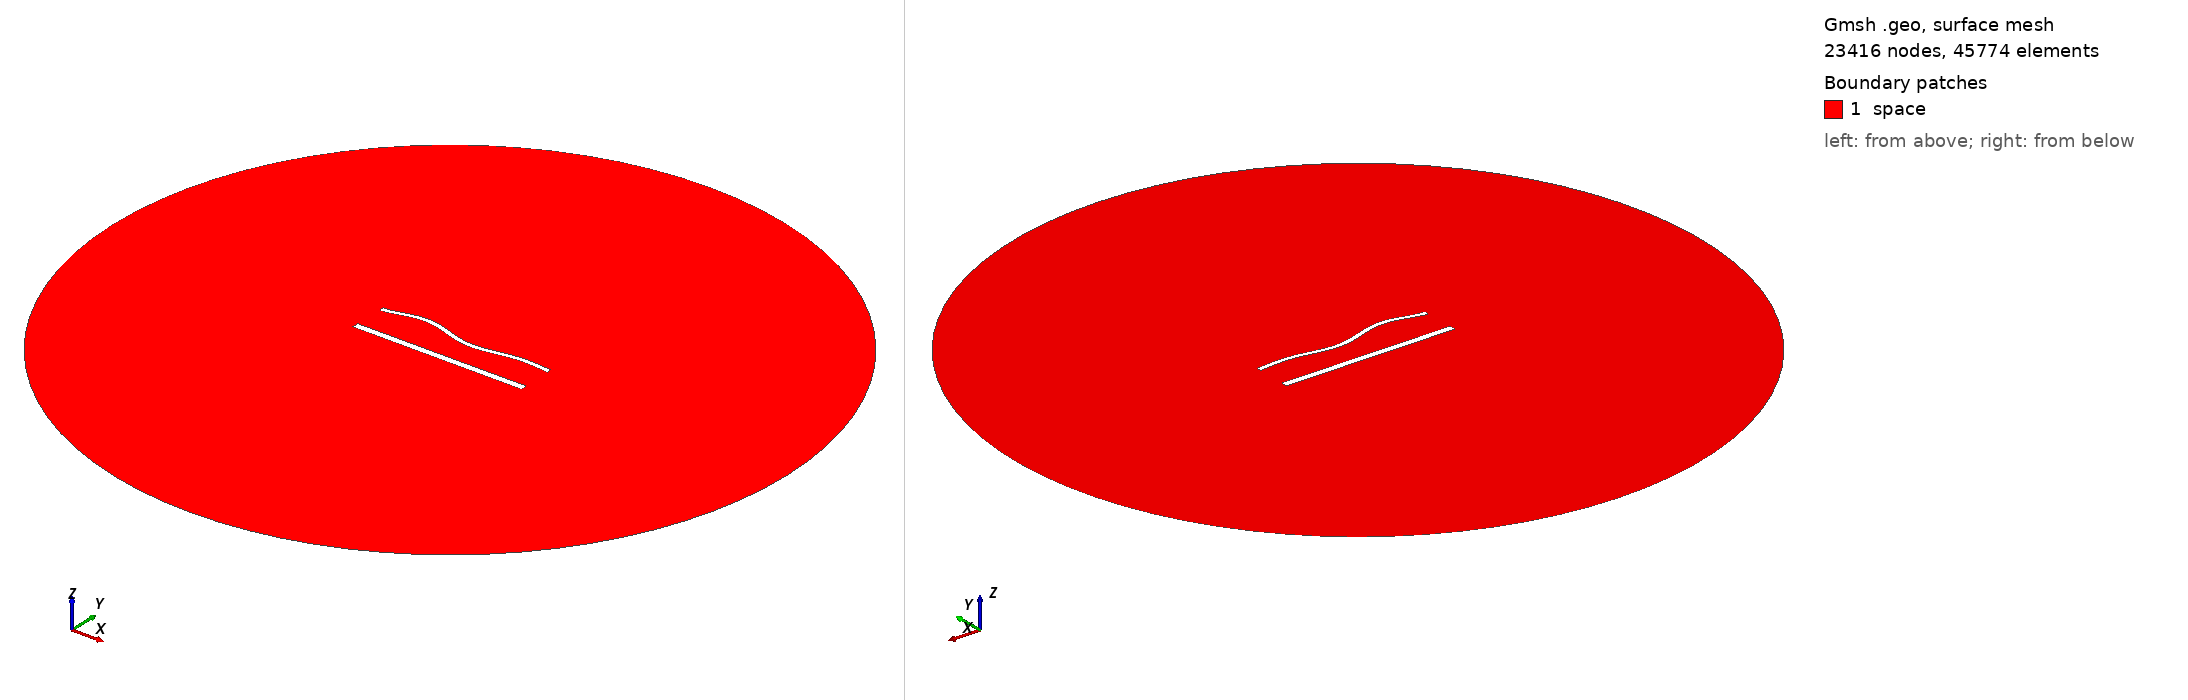

Gmsh geometry script, surface-meshed: 23416 nodes, 45774 surface elements. Boundary patches (legend numbers): 1 space. Left view from above one corner, right view from below the opposite corner. Legend entries are the model's physical surfaces. The drawing asked Gmsh for element sizes between 1% and 20% of the model's largest extent; the script's own settings can give other sizes.

=== 1665.geo (drawn) ===
//---------------------------------------
// Geometry kernel
//---------------------------------------

SetFactory("OpenCASCADE");



//---------------------------------------
// Parameters of the geometry
//---------------------------------------

// Overetch of the upper plate
overetch = 0.5;

// Distance between the plates
distance = 20.0;

// Discretization over the x axis (for the deformation)
nx = 50; 

// Length of the plate
L = 100 - overetch; 

// Number of modes
n = 4; 

// 1st mode coefficient
coeff(1) = 0.0;
beta(1) = 0.596864 * 3.1415926535 / L;

// 2nd mode coefficient
coeff(2) = 0.0;
beta(2) = 1.49418 * 3.1415926535 / L;

// 3rd mode coefficient
coeff(3) = 1.5;
beta(3) = 2.50025 * 3.1415926535 / L;

// 4th mode coefficient
coeff(4) = 1.5;
beta(4) = 3.49999 * 3.1415926535 / L;



//---------------------------------------
// Upper plate (deformed rectangle)
//---------------------------------------

// Coordiantes of the upper plate
xmin = -50;
xmax = 50 - overetch;

// Height of the upper plate
yheight = 4 - 2 * overetch;

// Indexes of the points
UpperID[] = {};
LowerID[] = {};
LeftID[] = {};
RightID[] = {};

// Point index
p = 1;

// Horizontal edges
For i In {1:nx}
    x = xmin + (i-1)*(xmax - xmin)/(nx-1);

    y_bottom = distance / 2 + overetch;
    For j In {1:n}
        C = (Cosh(beta(j)*L) + Cos(beta(j)*L)) / (Sinh(beta(j)*L) + Sin(beta(j)*L));
        y_bottom  = y_bottom + coeff(j) * (Cosh(beta(j)*(x+50)) - Cos(beta(j)*(x+50)) - C * (Sinh(beta(j)*(x+50)) - Sin(beta(j)*(x+50))));
    EndFor

    y_top = y_bottom + yheight;

    Point(p) = {x, y_top, 0, 1.0};
    UpperID[i] = p;
    p = p + 1;

    Point(p) = {x, y_bottom, 0, 1.0};
    LowerID[i] = p;
    p = p + 1;
EndFor

// Create point lists
UpperPts[] = {}; LowerPts[] = {};
For i In {1:nx}
  UpperPts[] += {UpperID[i]};
  LowerPts[] += {LowerID[i]};
EndFor

// Build splines
Spline(1) = {UpperPts[]};
Spline(2) = {LowerPts[]};
Line(3) = {LowerPts[nx-1], UpperPts[nx-1]};
Line(4) = {LowerPts[0], UpperPts[0]};

// Build the plane surface
Curve Loop(1) = {2, 3, -1, -4};
Plane Surface(1) = {1};



//---------------------------------------
// Lower plate (rectangle)
//---------------------------------------

// Vertices
Point(1001) = {-50, -distance/2, 0, 1.0};
Point(1002) = { 50, -distance/2, 0, 1.0};
Point(1003) = { 50,  -distance/2 + 4, 0, 1.0};
Point(1004) = {-50,  -distance/2 + 4, 0, 1.0};

// Edges
Line(5) = {1001, 1002};
Line(6) = {1002, 1003};
Line(7) = {1003, 1004};
Line(8) = {1004, 1001};

// Plane surface
Line Loop(2) = {5, 6, 7, 8};
Plane Surface(2) = {2}; 



//---------------------------------------
// Outer (fictious) boundary
//---------------------------------------

// Points
Point(1005) = {0, 0, 0};       // Center
Point(1006) = {200, 0, 0};     // Start point
Point(1007) = {0, 200, 0};     // 90 degrees
Point(1008) = {-200, 0, 0};    // 180 degrees
Point(1009) = {0, -200, 0};    // 270 degrees

// Circle arcs (each needs start, center, end)
Circle(9) = {1006, 1005, 1007};
Circle(10) = {1007, 1005, 1008};
Circle(11) = {1008, 1005, 1009};
Circle(12) = {1009, 1005, 1006};

// Plane surface for the entire domain
Curve Loop(3) = {9, 10, 11, 12};
Surface(3) = {3};

// Subtract the plates from the whole domain to obtain the actual domain where we want to solve the equations
BooleanDifference{ Surface{3}; Delete; }{ Surface{1}; Surface{2}; Delete; }




//---------------------------------------
// Transfinite Lines/Curves
//---------------------------------------

// Set the number of points on the boundaries
r = 6;
d = 0.15;

// Plates
Transfinite Curve {1} = 50*r/4 Using Progression 1;
Transfinite Line {2} = 50*r Using Progression 1;
Transfinite Curve {3, 4} = 2*r Using Progression 1+d;
Transfinite Line {5} = 50*r/4 Using Progression 1;
Transfinite Line {7} = 50*r Using Progression 1;
Transfinite Line {6} = 2*r Using Progression 1-d;
Transfinite Line {8} = 2*r Using Progression 1+d;

// Outer boundary
Transfinite Line {9, 10, 11, 12} = 20 Using Progression 1;



//---------------------------------------
// Physical groups
//---------------------------------------                

// Physical curves (boundaries)
Physical Line("force_segment", 10) = {2};
Physical Line("upper_plate", 11) = {1, 3, 4};
Physical Line("lower_plate", 12) = {5, 6, 7, 8};
Physical Line("boundary", 20) = {9, 10, 11, 12};

// Physical Surfaces
Physical Surface("space", 30) = {3};



//---------------------------------------
// 6. Generate the Mesh
//---------------------------------------

// 2D mesh generation
Mesh 2;
